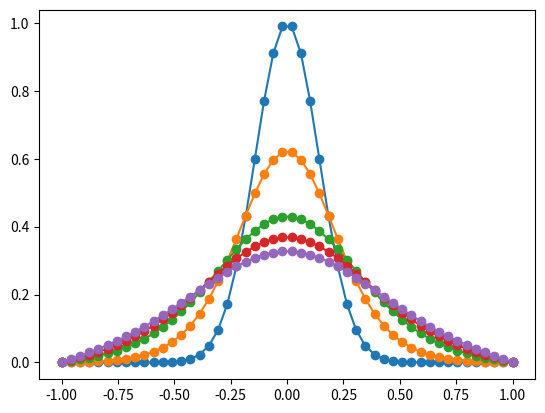

Write the Python code that produced this figure.
import scipy
import matplotlib.pyplot as plt
import math
import numpy as np

def cappend(i, j, d):
    row.append(len(rhs))
    col.append(i * nx + j)
    data.append(d)

row = []
col = []
rhs = []
data = []
nx = 50
nt = 10
L = 1.0
T = 10.0
alpha = 0.01
sigma = 0.2
dx = 2 * L / (nx - 1)
dt = T / nt
c0 = -alpha / (dx**2)
c1 = 1.0 / dt + 2.0 * alpha / (dx**2)
c2 = -1.0 / dt
x = np.linspace(-L, L, nx)
for j in range(nx):
    cappend(0, j, 1)
    rhs.append(math.exp(-(x[j] / sigma)**2))
for i in range(1, nt):
    for j in range(nx):
        if j == 0 or j == nx - 1:
            cappend(i, j, 1)
            rhs.append(0.0)
        else:
            cappend(i, j - 1, c0)
            cappend(i, j, c1)
            cappend(i, j + 1, c0)
            cappend(i - 1, j, c2)
            rhs.append(0.0)
A = scipy.sparse.csr_matrix((data, (row, col)), dtype=float)
sol = scipy.sparse.linalg.spsolve(A, rhs)
u = np.asarray(sol).reshape(nt, nx)
for k in 0, nt // 4, nt // 2, 3 * nt // 4, nt - 1:
    plt.plot(x, u[k, :], 'o-', label=f"t={k*dt:.2f}")
plt.show()